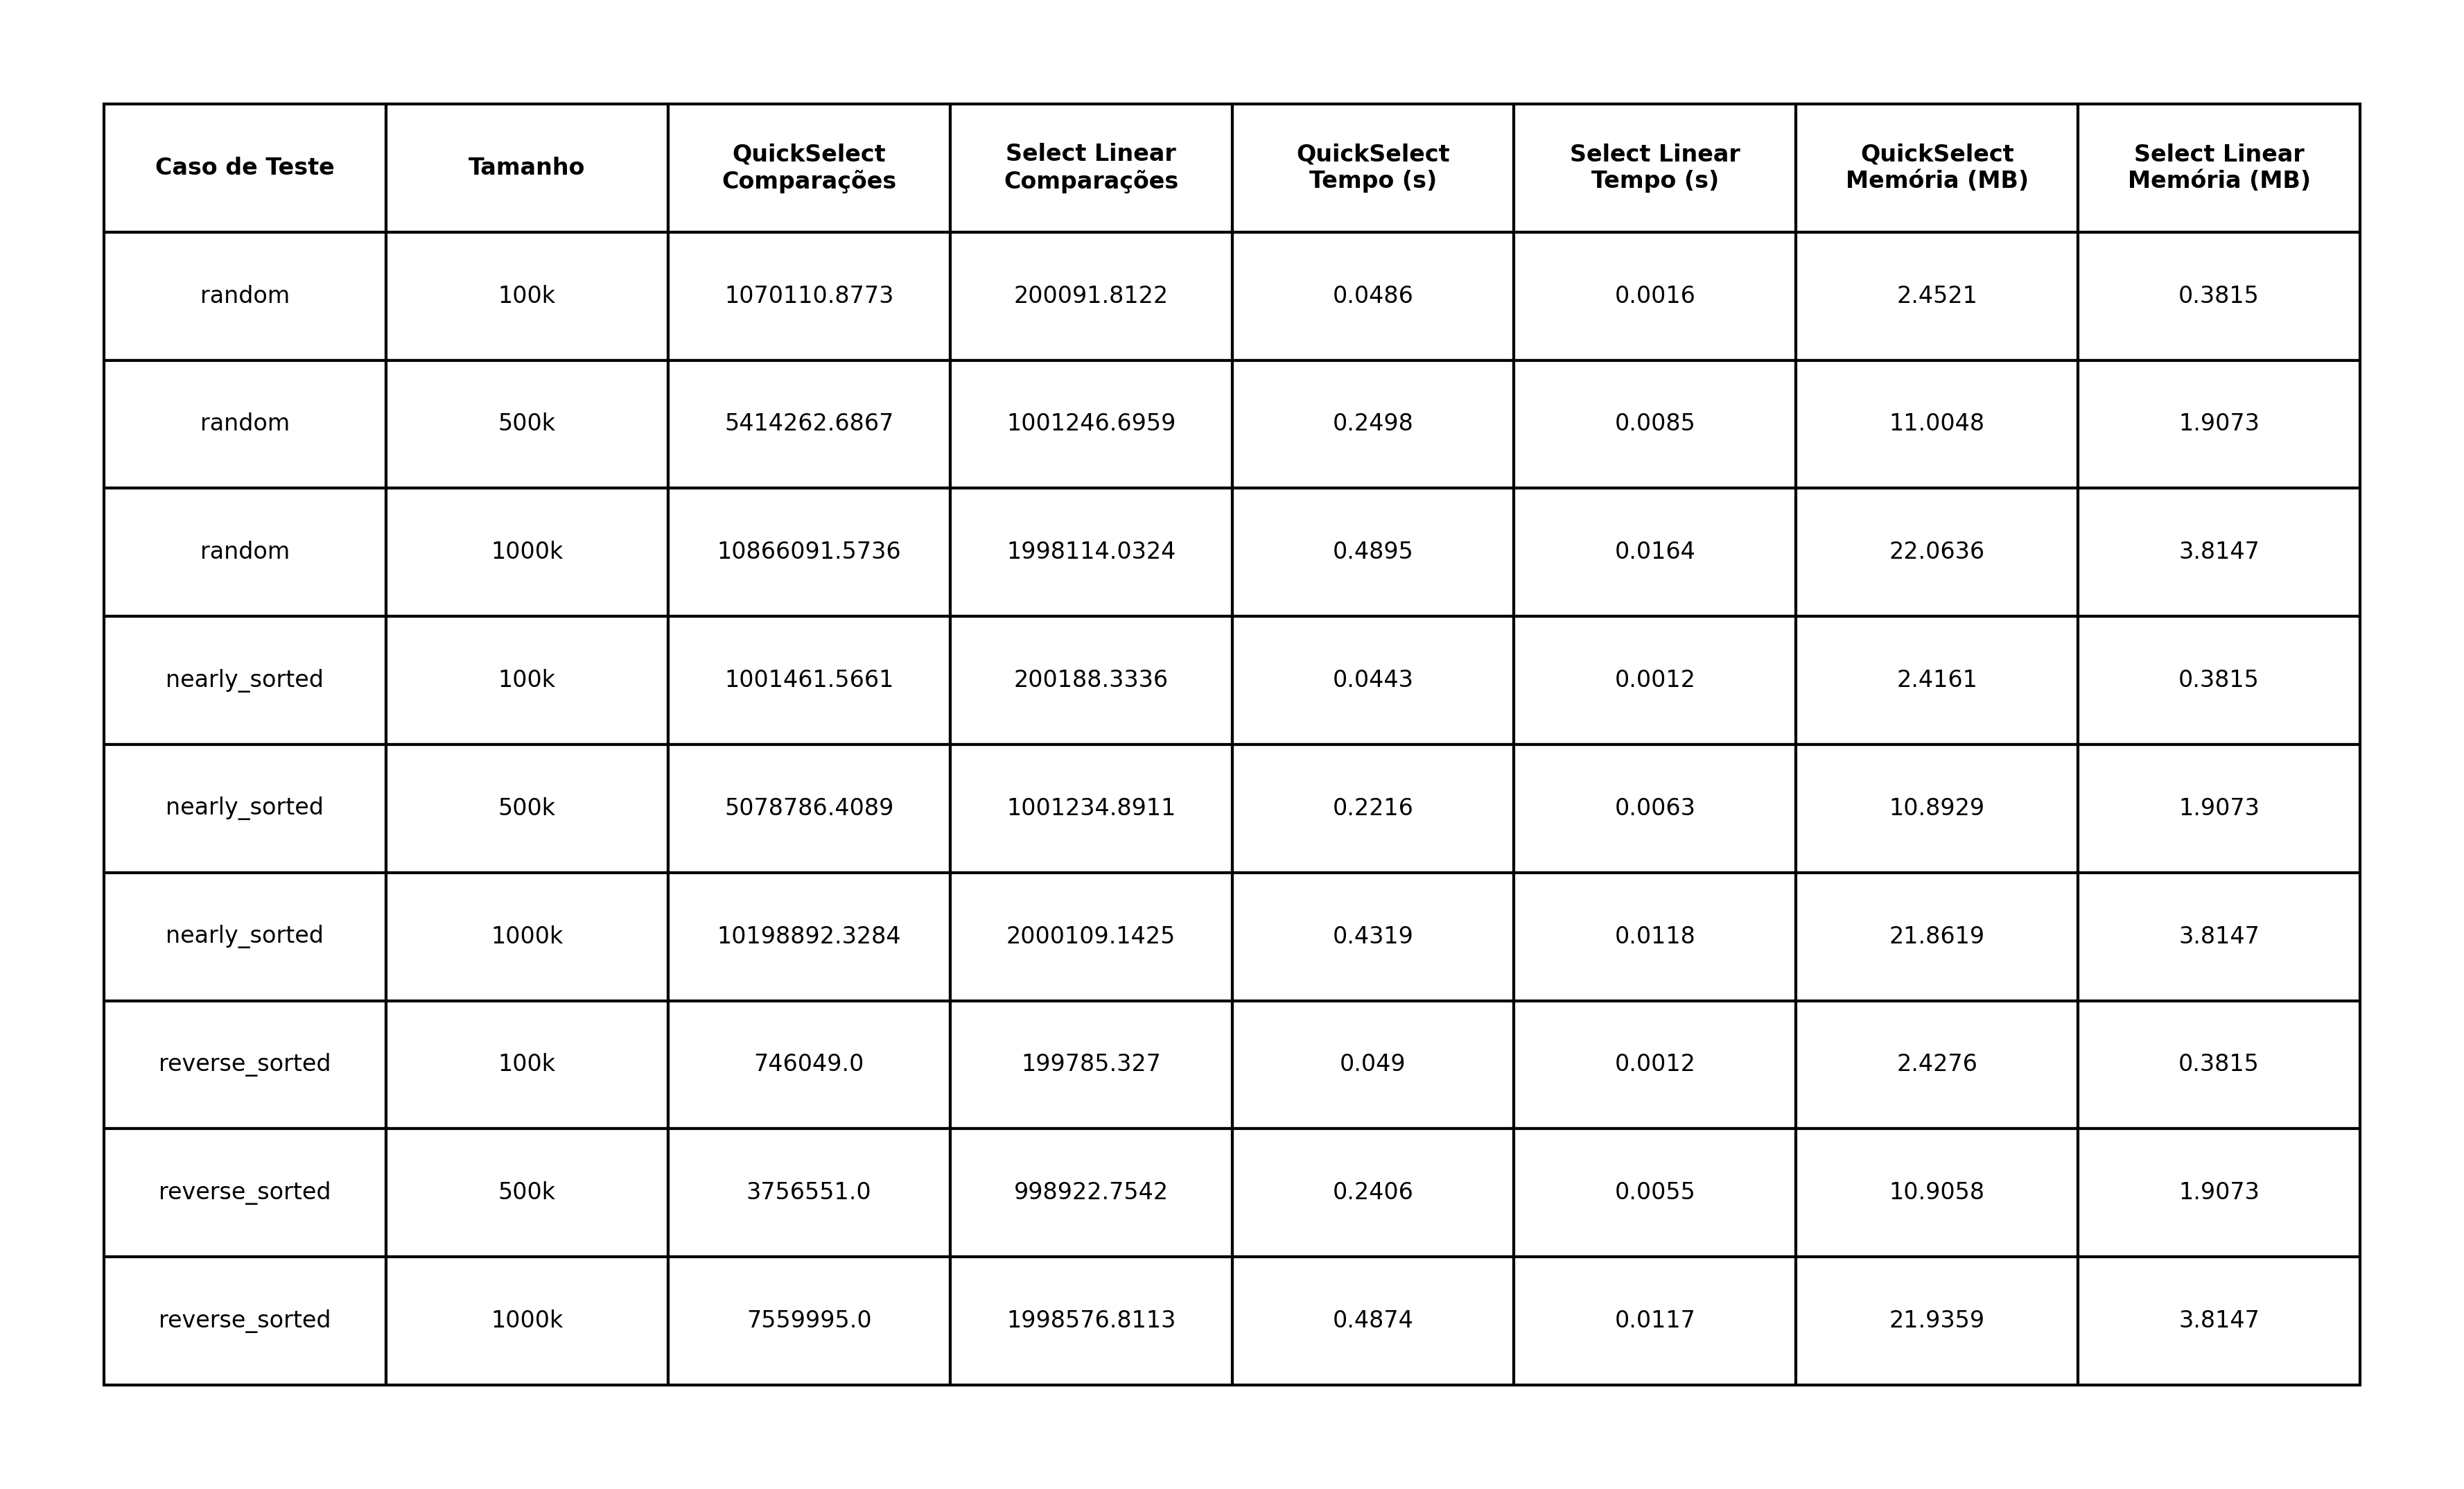

Data behind this chart, as committed beside it:
test_case, size, QuickSelect_comparison_count, Select Linear_comparison_count, QuickSelect_execution_time_seconds, Select Linear_execution_time_seconds, QuickSelect_memory_usage_mb, Select Linear_memory_usage_mb
random, 100k, 1070111, 200092, 0.0486, 0.0016, 2.452, 0.3815
random, 500k, 5414263, 1001247, 0.2498, 0.0085, 11, 1.907
random, 1000k, 10866092, 1998114, 0.4895, 0.0164, 22.06, 3.815
nearly_sorted, 100k, 1001462, 200188, 0.0443, 0.0012, 2.416, 0.3815
nearly_sorted, 500k, 5078786, 1001235, 0.2216, 0.0063, 10.89, 1.907
nearly_sorted, 1000k, 10198892, 2000109, 0.4319, 0.0118, 21.86, 3.815
reverse_sorted, 100k, 746049, 199785, 0.049, 0.0012, 2.428, 0.3815
reverse_sorted, 500k, 3756551, 998923, 0.2406, 0.0055, 10.91, 1.907
reverse_sorted, 1000k, 7559995, 1998577, 0.4874, 0.0117, 21.94, 3.815
